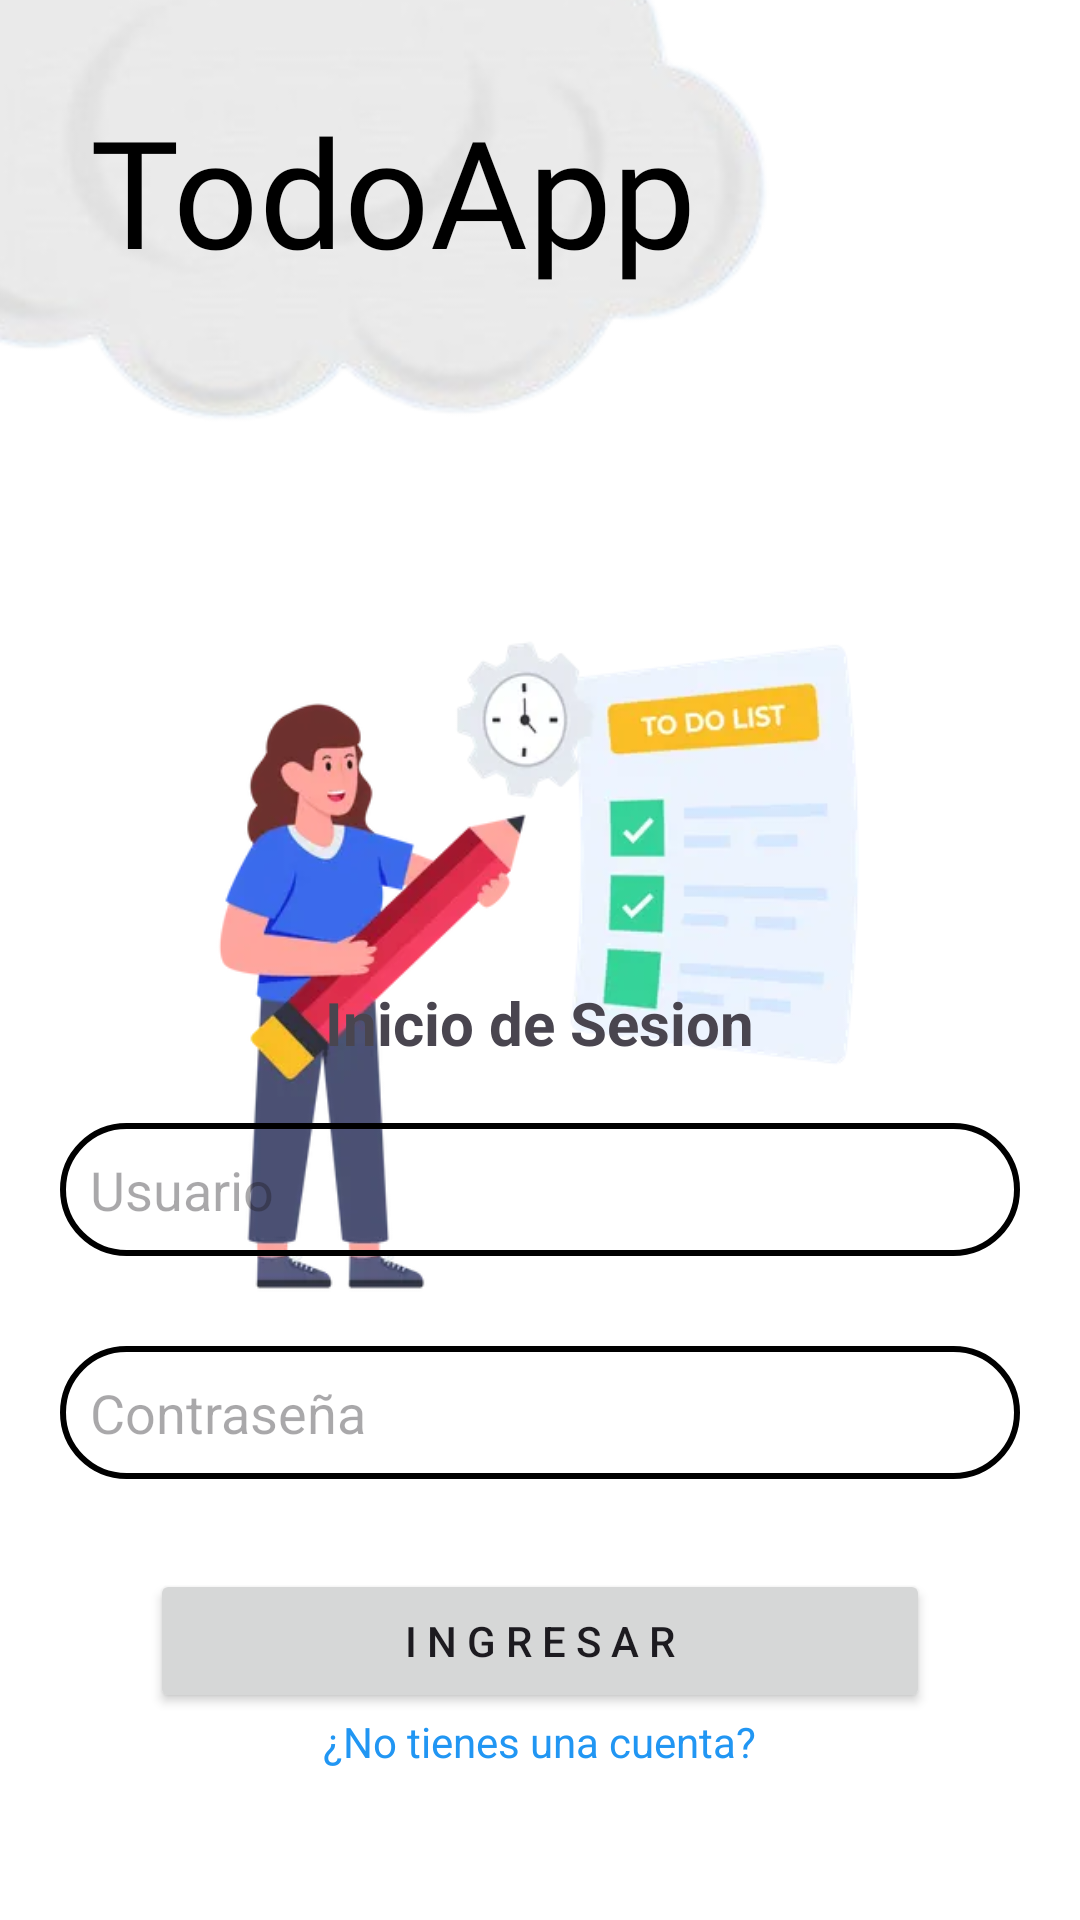

Produce the Android XML layout that renders to this screen, including the resource entries it uses.
<!-- AndroidManifest.xml: application theme Theme.TodoApp -->
<!-- res/layout/activity_main.xml -->
<?xml version="1.0" encoding="utf-8"?>
<androidx.constraintlayout.widget.ConstraintLayout xmlns:android="http://schemas.android.com/apk/res/android"
    xmlns:app="http://schemas.android.com/apk/res-auto"
    xmlns:tools="http://schemas.android.com/tools"
    android:id="@+id/main"
    android:background="@color/login_bakground"
    android:layout_width="match_parent"
    android:layout_height="match_parent"
    tools:context=".MainActivity">
    <ImageView
        android:id="@+id/imgNube"
        android:src="@drawable/img_login_nube"
        android:layout_width="300dp"
        android:layout_height="300dp"
        app:layout_constraintStart_toStartOf="parent"
        app:layout_constraintTop_toTopOf="parent"
        android:layout_marginLeft="-40dp"
        android:layout_marginTop="-100dp"/>
    <TextView
        android:id="@+id/tvTitleLogin"
        android:layout_width="wrap_content"
        android:layout_height="wrap_content"
        android:layout_marginTop="30dp"
        android:textSize="50dp"
        android:textColor="@color/black"
        android:fontFamily="@font/font1"
        android:text="@string/app_name"
        app:layout_constraintTop_toTopOf="parent"
        android:layout_marginStart="30dp"
        app:layout_constraintStart_toStartOf="parent"/>

    <ImageView
        android:id="@+id/imgLogin"
        android:layout_width="250dp"
        android:layout_height="250dp"
        android:layout_marginTop="100dp"
        android:src="@drawable/img_login"
        app:layout_constraintEnd_toEndOf="parent"
        app:layout_constraintHorizontal_bias="0.497"
        app:layout_constraintStart_toStartOf="parent"
        app:layout_constraintTop_toBottomOf="@id/tvTitleLogin" />

    <LinearLayout
        android:id="@+id/tvContentLogin"
        android:layout_width="0dp"
        android:layout_height="wrap_content"
        android:layout_marginHorizontal="20dp"
        android:orientation="vertical"
        android:visibility="visible"
        android:layout_marginBottom="50dp"
        app:layout_constraintBottom_toBottomOf="parent"
        app:layout_constraintEnd_toEndOf="parent"
        app:layout_constraintStart_toStartOf="parent">

        <TextView
            android:layout_width="wrap_content"
            android:layout_height="wrap_content"
            android:layout_gravity="center"
            android:layout_marginBottom="20dp"
            android:text="@string/title_login"
            android:textSize="20dp"
            android:textStyle="bold" />

        <EditText
            android:id="@+id/etLoginUser"
            android:layout_width="match_parent"
            android:layout_height="wrap_content"
            android:background="@drawable/edit_text_background"
            android:hint="Usuario"
            android:paddingHorizontal="10dp"
            android:textColor="@color/txt_content" />

        <EditText
            android:id="@+id/etLoginPassword"
            android:layout_width="match_parent"
            android:layout_height="wrap_content"
            android:layout_marginVertical="30dp"
            android:background="@drawable/edit_text_background"
            android:hint="Contraseña"
            android:inputType="textPassword"
            android:paddingHorizontal="10dp"
            android:textColor="@color/txt_content" />

        <Button
            android:id="@+id/btnIngresarLogin"
            android:layout_width="match_parent"
            android:layout_height="wrap_content"
            android:layout_marginHorizontal="30dp"
            android:text="@string/login_sign_in" />
        <TextView
            android:id="@+id/tvSignUp"
            android:layout_width="wrap_content"
            android:layout_height="wrap_content"
            android:text="@string/go_sign_up"
            android:textColor="#2196F3"
            android:layout_gravity="center"/>
    </LinearLayout>

    <LinearLayout
        android:id="@+id/tvContentSingUp"
        android:layout_width="0dp"
        android:layout_height="wrap_content"
        android:layout_marginHorizontal="20dp"
        android:orientation="vertical"
        android:layout_marginBottom="50dp"
        app:layout_constraintBottom_toBottomOf="parent"
        app:layout_constraintEnd_toEndOf="parent"
        app:layout_constraintStart_toStartOf="parent"
        android:visibility="gone">

        <TextView
            android:layout_width="wrap_content"
            android:layout_height="wrap_content"
            android:layout_gravity="center"
            android:layout_marginBottom="20dp"
            android:text="@string/title_sign_up"
            android:textSize="20dp"
            android:textStyle="bold" />

        <LinearLayout
            android:layout_width="match_parent"
            android:layout_height="wrap_content">

            <EditText
                android:layout_width="100dp"
                android:layout_height="wrap_content"
                android:layout_marginEnd="20dp"
                android:background="@drawable/edit_text_background"
                android:hint="@string/nombre"
                android:maxLines="1"
                android:paddingHorizontal="10dp"
                android:singleLine="true" />

            <EditText
                android:layout_width="0dp"
                android:layout_height="wrap_content"
                android:layout_weight="1"
                android:background="@drawable/edit_text_background"
                android:hint="@string/apellidos"
                android:maxLines="1"
                android:paddingHorizontal="10dp"
                android:singleLine="true" />
        </LinearLayout>

        <EditText
            android:layout_width="match_parent"
            android:layout_height="wrap_content"
            android:layout_marginTop="10dp"
            android:background="@drawable/edit_text_background"
            android:hint="@string/login_email"
            android:inputType="textEmailAddress"
            android:maxLines="1"
            android:paddingHorizontal="10dp"
            android:scrollHorizontally="true" />

        <EditText
            android:layout_width="match_parent"
            android:layout_height="wrap_content"
            android:layout_marginTop="10dp"
            android:background="@drawable/edit_text_background"
            android:hint="@string/login_password"
            android:inputType="textPassword"
            android:maxLines="1"
            android:paddingHorizontal="10dp"
            android:scrollHorizontally="true" />

        <Button
            android:id="@+id/btnRegistrarse"
            android:layout_width="wrap_content"
            android:layout_height="wrap_content"
            android:layout_gravity="center"
            android:layout_marginVertical="20dp"
            android:text="@string/login_sign_up"/>
        <TextView
            android:id="@+id/tvLogin"
            android:layout_width="wrap_content"
            android:layout_height="wrap_content"
            android:text="@string/go_login"
            android:textColor="#2196F3"
            android:layout_gravity="center"/>

    </LinearLayout>
    


</androidx.constraintlayout.widget.ConstraintLayout>
<!-- resources referenced by this layout -->
<resources>
  <color name="black">#FF000000</color>
  <color name="login_bakground">#FFFFFF</color>
  <color name="txt_content">#000000</color>
  <!-- drawable edit_text_background (drawable) -->
  <?xml version="1.0" encoding="utf-8"?>
  <shape xmlns:android="http://schemas.android.com/apk/res/android"
      android:shape="rectangle">
      >
      <stroke
          android:width="2dp"
          android:color="@color/color_editext_bord"/>
      <padding android:left="20dp" android:bottom="10dp" android:top="10dp" android:right="20dp"/>
      <corners android:radius="30dp"/> 
  </shape>
  <!-- drawable img_login: png bitmap (drawable, 96778 bytes) -->
  <!-- drawable img_login_nube: png bitmap (drawable, 36558 bytes) -->
  <string name="apellidos">Apellidos</string>
  <string name="app_name">TodoApp</string>
  <string name="go_login">¿Ya tienes una cuenta?</string>
  <string name="go_sign_up">¿No tienes una cuenta?</string>
  <string name="login_email">Correo Electronico</string>
  <string name="login_password">Contraseña</string>
  <string name="login_sign_in">I N G R E S A R</string>
  <string name="login_sign_up">R E G I S T R A R S E</string>
  <string name="nombre">Nombre</string>
  <string name="title_login">Inicio de Sesion</string>
  <string name="title_sign_up">Registro</string>
  <style name="Theme.TodoApp" parent="Base.Theme.TodoApp" />
  <color name="color_editext_bord">#000000</color>
  <style name="Base.Theme.TodoApp" parent="Theme.Material3.DayNight.NoActionBar">
          
          <item name="colorPrimary">@color/black</item>
          <item name="android:statusBarColor">@color/black</item>
      </style>
</resources>
